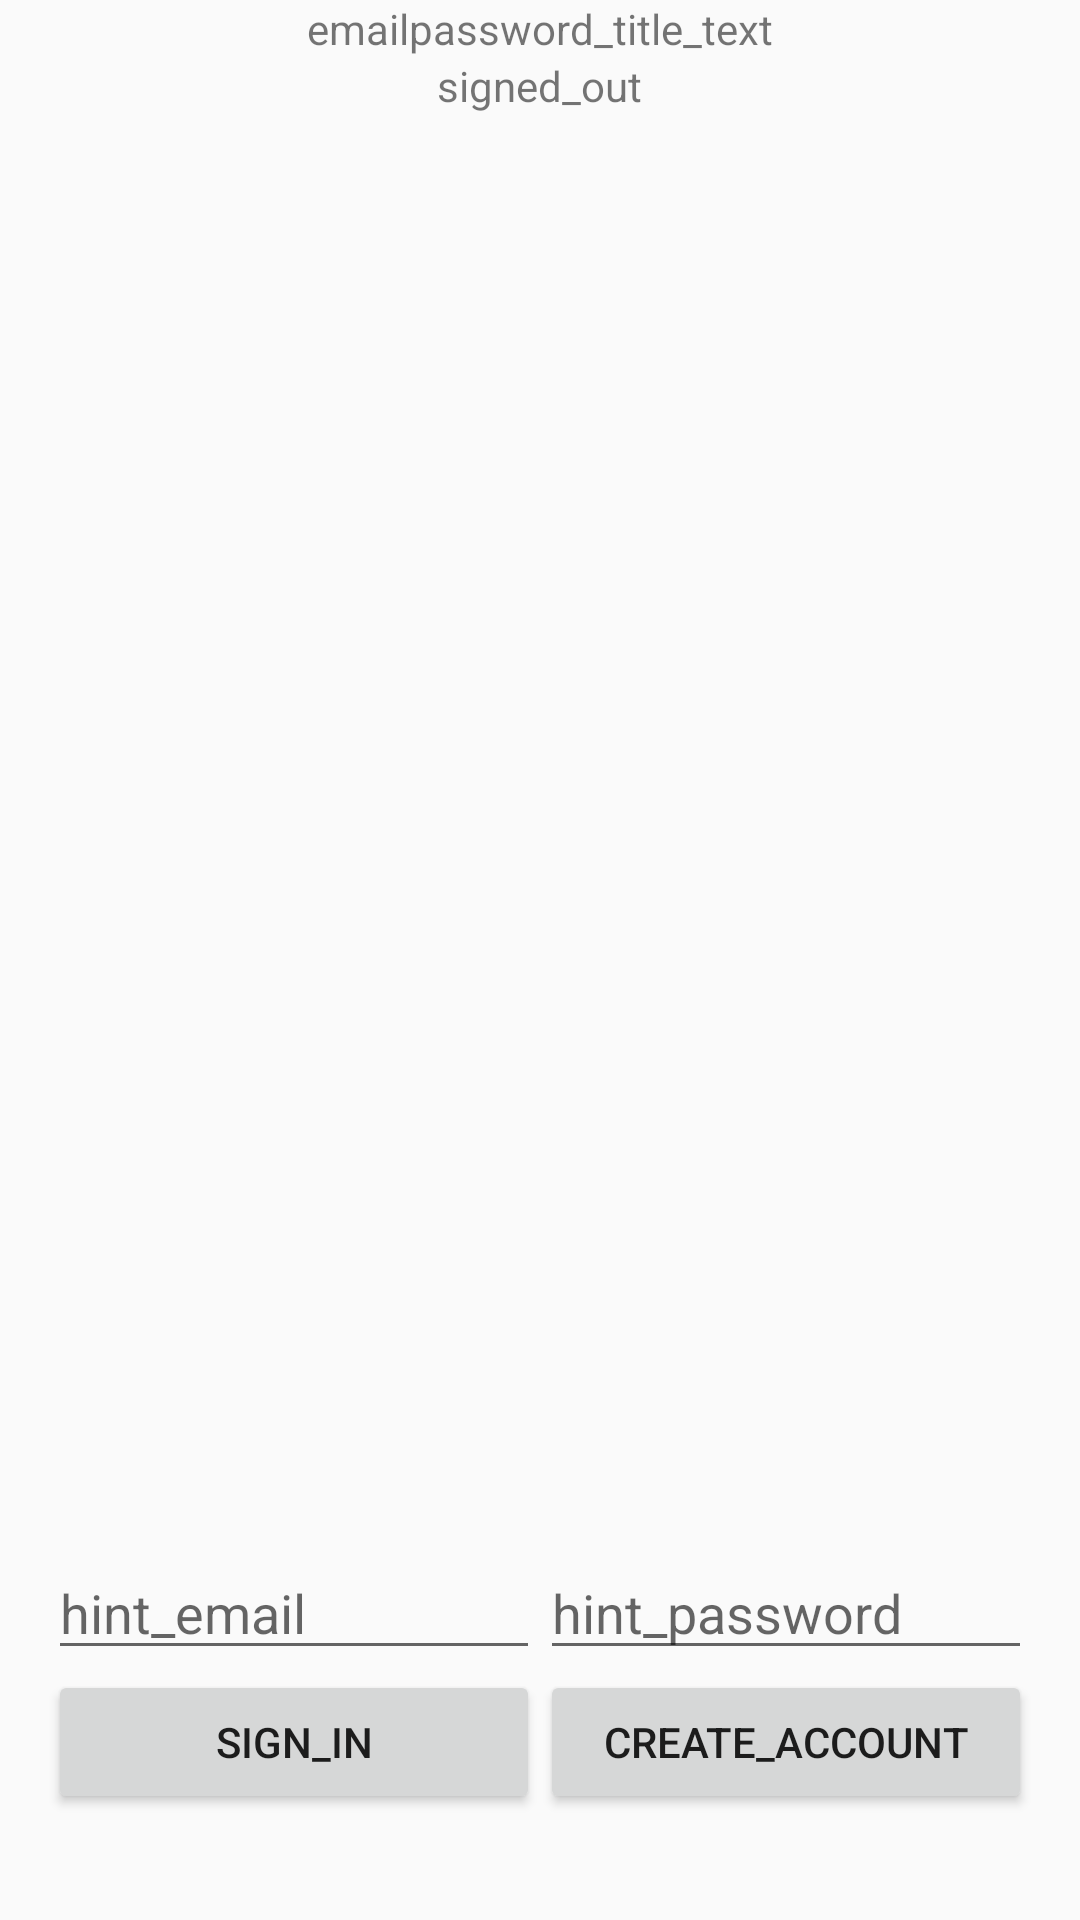

Layout XML and referenced resources for this Android screen:
<!-- AndroidManifest.xml: application theme Theme.AppCompat.Light.NoActionBar -->
<!-- res/layout/email_password.xml -->
<LinearLayout xmlns:android="http://schemas.android.com/apk/res/android"
    xmlns:tools="http://schemas.android.com/tools"
    android:id="@+id/main_layout"
    android:layout_width="match_parent"
    android:layout_height="match_parent"

    android:orientation="vertical"
    android:weightSum="4">

    <LinearLayout
        android:layout_width="match_parent"
        android:layout_height="0dp"
        android:layout_weight="3"
        android:gravity="center_horizontal"
        android:orientation="vertical">


        <TextView
            android:id="@+id/title_text"
            android:layout_width="wrap_content"
            android:layout_height="wrap_content"

            android:text="emailpassword_title_text"/>

        <TextView
            android:id="@+id/status"
            style="ThemeOverlay.MyTextDetail"
            android:layout_width="wrap_content"
            android:layout_height="wrap_content"
            android:text="signed_out" />

        <TextView
            android:id="@+id/detail"
            style="ThemeOverlay.MyTextDetail"
            android:layout_width="wrap_content"
            android:layout_height="wrap_content"
            tools:text="Firebase User ID: 123456789abc" />

    </LinearLayout>


    <RelativeLayout
        android:layout_width="fill_parent"
        android:layout_height="0dp"
        android:layout_weight="1"
        android:gravity="center_vertical">

        <LinearLayout
            android:id="@+id/email_password_fields"
            android:layout_width="fill_parent"
            android:layout_height="wrap_content"
            android:orientation="horizontal"
            android:paddingLeft="16dp"
            android:paddingRight="16dp">

            <EditText
                android:id="@+id/field_email"
                android:layout_width="0dp"
                android:layout_height="wrap_content"
                android:layout_weight="1"
                android:hint="hint_email"
                android:inputType="textEmailAddress" />

            <EditText
                android:id="@+id/field_password"
                android:layout_width="0dp"
                android:layout_height="wrap_content"
                android:layout_weight="1"
                android:hint="hint_password"
                android:inputType="textPassword" />
        </LinearLayout>

        <LinearLayout
            android:id="@+id/email_password_buttons"
            android:layout_width="fill_parent"
            android:layout_height="wrap_content"
            android:layout_below="@+id/email_password_fields"
            android:orientation="horizontal"
            android:paddingLeft="16dp"
            android:paddingRight="16dp">

            <Button
                android:id="@+id/email_sign_in_button"
                android:layout_width="0dp"
                android:layout_height="wrap_content"
                android:layout_weight="1"
                android:text="sign_in"/>

            <Button
                android:id="@+id/email_create_account_button"
                android:layout_width="0dp"
                android:layout_height="wrap_content"
                android:layout_weight="1"
                android:text="create_account"/>
        </LinearLayout>

        <LinearLayout
            android:id="@+id/signed_in_buttons"
            android:layout_width="fill_parent"
            android:layout_height="wrap_content"
            android:layout_centerInParent="true"
            android:orientation="horizontal"
            android:paddingLeft="16dp"
            android:paddingRight="16dp"
            android:visibility="gone"
            android:weightSum="2.0">

            <Button
                android:id="@+id/sign_out_button"
                android:layout_width="0dp"
                android:layout_height="wrap_content"
                android:layout_weight="1.0"
                android:text="sign_out"/>

            <Button
                android:id="@+id/verify_email_button"
                android:layout_width="0dp"
                android:layout_height="wrap_content"
                android:layout_weight="1.0"
                android:text="verify_email"/>

        </LinearLayout>

    </RelativeLayout>

</LinearLayout>
<!-- resources referenced by this layout -->
<resources>

</resources>
